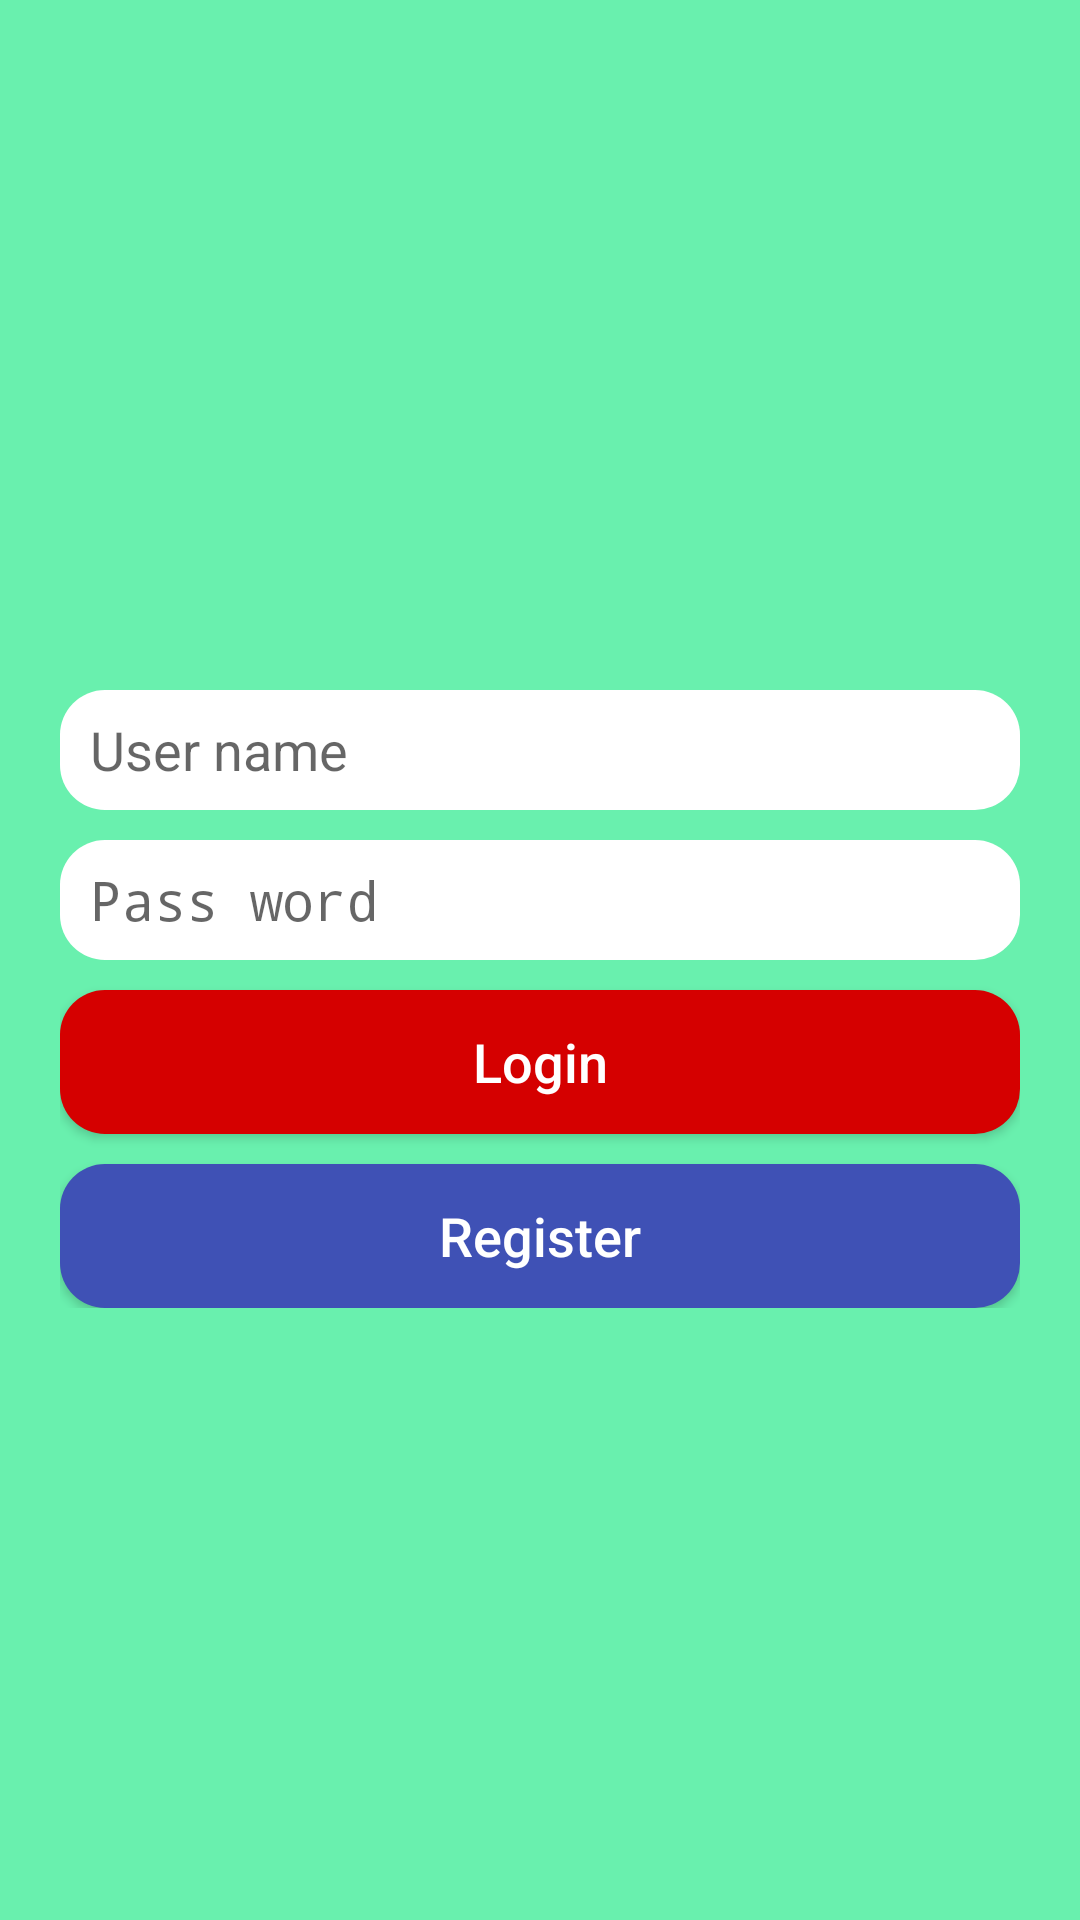

This screen was rendered from an Android layout file. Write that file and the resources it references.
<!-- AndroidManifest.xml: application theme AppTheme -->
<!-- res/layout/activity_login.xml -->
<?xml version="1.0" encoding="utf-8"?>
<RelativeLayout xmlns:android="http://schemas.android.com/apk/res/android"
    xmlns:app="http://schemas.android.com/apk/res-auto"
    xmlns:tools="http://schemas.android.com/tools"
    android:layout_width="match_parent"
    android:layout_height="match_parent"
    android:background="@color/backgroundlogin"
    android:padding="20dp"
    tools:context="com.truongtd.orderfood.activity.LoginActivity">

    <ImageView
        android:id="@+id/imv_login"
        android:src="@drawable/logodangnhap"
        android:layout_width="@dimen/size_width_image"
        android:layout_height="@dimen/size_height_image"
        android:layout_marginLeft="120dp"
        android:layout_marginTop="30dp"/>
    <LinearLayout
        android:id="@+id/details_login"
        android:orientation="vertical"
        android:layout_marginTop="210dp"
        android:layout_width="match_parent"
        android:layout_height="wrap_content">

        <EditText
            android:id="@+id/edt_user_name_login"
            android:drawablePadding="@dimen/size_margin_top_components"
            android:layout_width="match_parent"
            android:layout_height="@dimen/size_height_layout"
            android:background="@drawable/background_components"
            android:drawableLeft="@drawable/ic_person"
            android:hint="@string/user_name_hint"
            android:paddingLeft="@dimen/size_margin_top_components" />

        <EditText
            android:id="@+id/edt_password_login"
            android:drawablePadding="@dimen/size_margin_top_components"
            android:layout_marginTop="@dimen/size_margin_top_components"
            android:hint="@string/pass_word_hint"
            android:paddingLeft="@dimen/size_margin_top_components"
            android:layout_width="match_parent"
            android:layout_height="@dimen/size_height_layout"
            android:inputType="textPassword"
            android:drawableLeft="@drawable/ic_pass_word"
            android:background= "@drawable/background_components"/>

        <Button
            android:id="@+id/btn_login"
            android:text="@string/text_login"
            android:layout_width="match_parent"
            android:layout_height="wrap_content"
            android:textColor="@color/text_color_button_white"
            android:layout_marginTop="@dimen/size_margin_top_components"
            android:textAllCaps="false"
            android:textSize="@dimen/text_size_18"
            android:background="@drawable/background_button_login"/>
        <Button
            android:id="@+id/btn_register"
            android:text="@string/text_register"
            android:textAllCaps="false"
            android:textSize="@dimen/text_size_18"
            android:layout_width="match_parent"
            android:layout_height="wrap_content"
            android:textColor="@color/text_color_button_white"
            android:layout_marginTop="@dimen/size_margin_top_components"
            android:background="@drawable/background_button_register"/>
    </LinearLayout>

</RelativeLayout>
<!-- resources referenced by this layout -->
<resources>
  <color name="backgroundlogin">#69F0AE</color>
  <color name="text_color_button_white">#FFFFFF</color>
  <dimen name="size_height_image">220dp</dimen>
  <dimen name="size_height_layout">40dp</dimen>
  <dimen name="size_margin_top_components">10dp</dimen>
  <dimen name="size_width_image">220dp</dimen>
  <dimen name="text_size_18">18sp</dimen>
  <!-- drawable background_button_login (drawable) -->
  <?xml version="1.0" encoding="utf-8"?>
  <shape xmlns:android="http://schemas.android.com/apk/res/android"
      android:shape="rectangle">
      <padding android:left="2dp"
          android:top="2dp"
          android:right="2dp"
          android:bottom="2dp" />
      <corners android:radius="15dip" />
      <solid android:color="@color/background_button_login_red"/>
  </shape>
  <!-- drawable background_button_register (drawable) -->
  <?xml version="1.0" encoding="utf-8"?>
  <shape xmlns:android="http://schemas.android.com/apk/res/android"
      android:shape="rectangle">
      <padding android:left="2dp"
          android:top="2dp"
          android:right="2dp"
          android:bottom="2dp" />
      <corners android:radius="15dip" />
      <solid android:color="@color/colorPrimary"/>
  </shape>
  <!-- drawable background_components (drawable) -->
  <?xml version="1.0" encoding="utf-8"?>
  <shape xmlns:android="http://schemas.android.com/apk/res/android"
      android:shape="rectangle">
      <padding android:left="2dp"
          android:top="2dp"
          android:right="2dp"
          android:bottom="2dp" />
      <corners android:radius="15dip" />
  <solid android:color="@color/background_username"/>
  </shape>
  <string name="pass_word_hint">Pass word</string>
  <string name="text_login">Login</string>
  <string name="text_register">Register</string>
  <string name="user_name_hint">User name</string>
  <style name="AppTheme" parent="Theme.AppCompat.Light.DarkActionBar">
          
          <item name="colorPrimary">@color/colorPrimary</item>
          <item name="colorPrimaryDark">@color/colorPrimaryDark</item>
          <item name="colorAccent">@color/colorAccent</item>
      </style>
  <color name="background_button_login_red">#D50000</color>
  <color name="colorPrimary">#3F51B5</color>
  <color name="background_username">#ffffff</color>
  <color name="colorPrimaryDark">#303F9F</color>
  <color name="colorAccent">#FF4081</color>
</resources>
